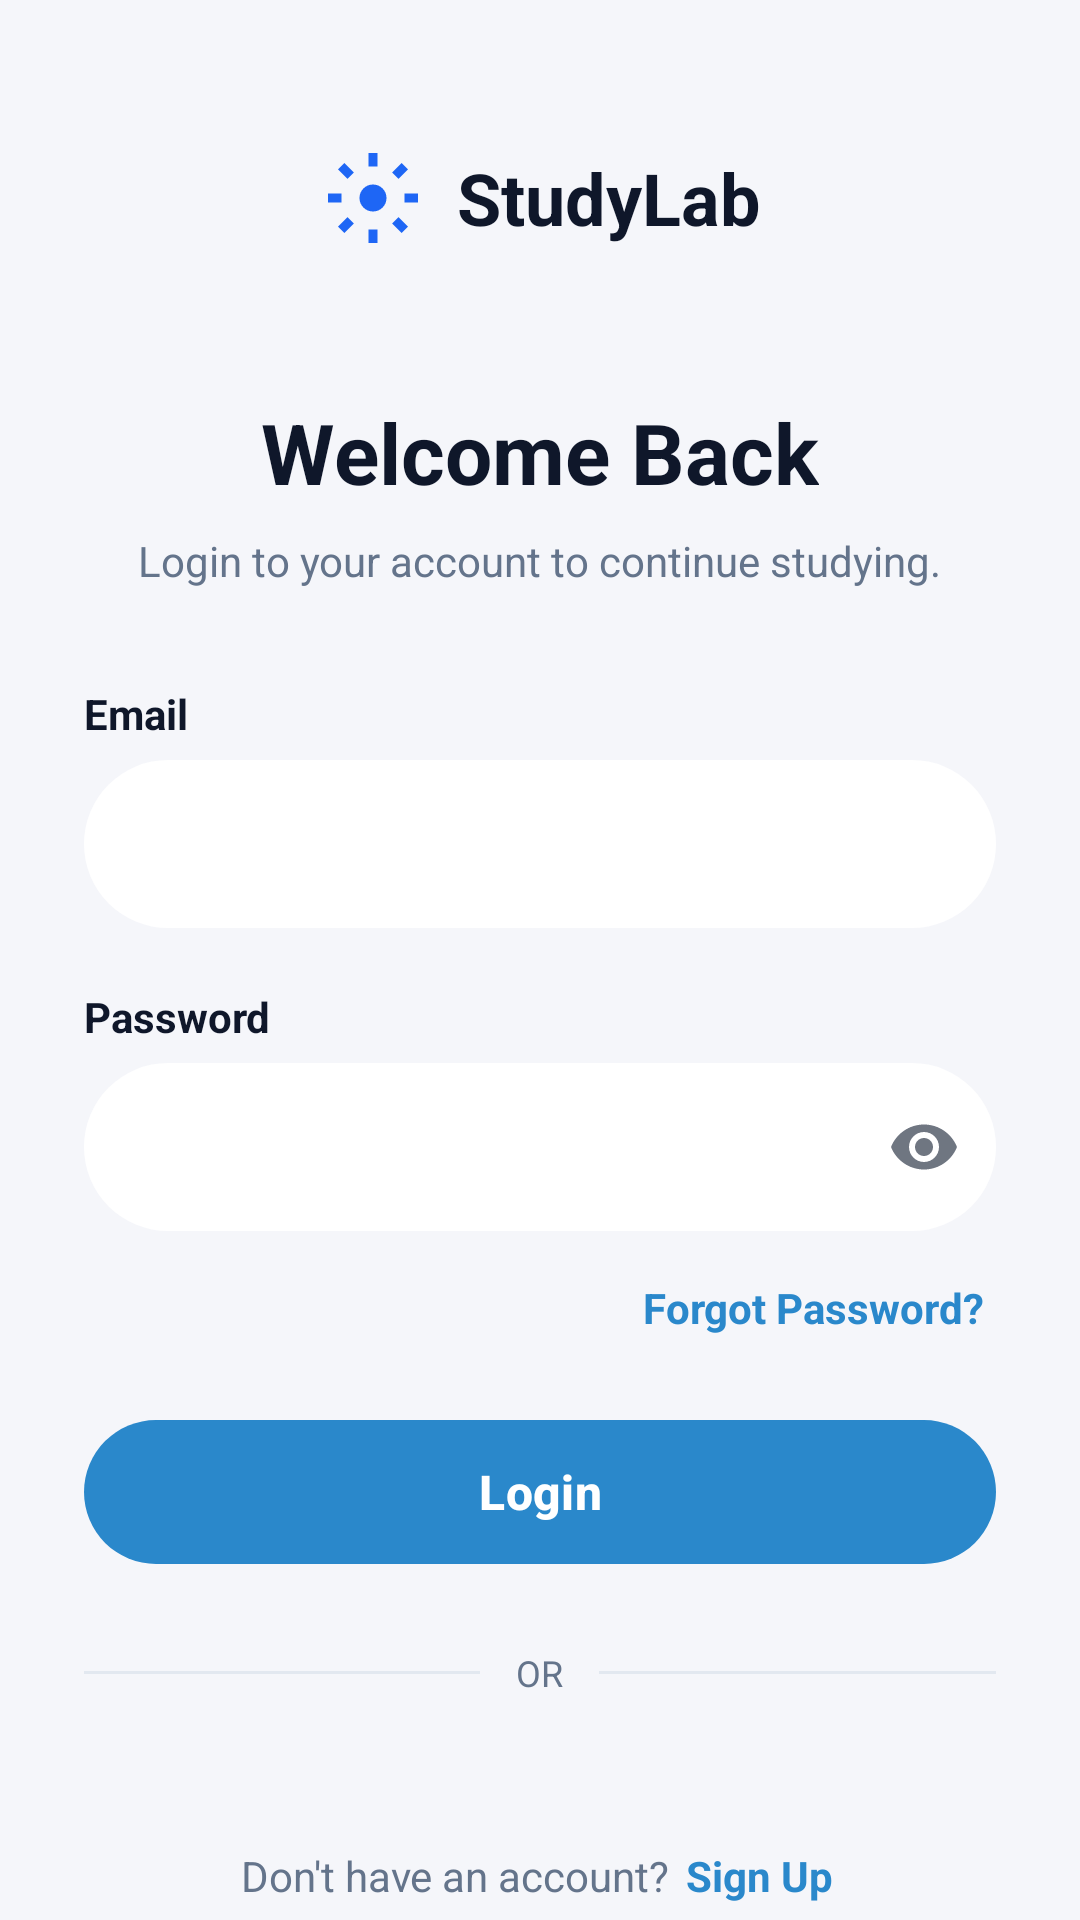

This screen was rendered from an Android layout file. Write that file and the resources it references.
<!-- AndroidManifest.xml: application theme Theme.Studylab -->
<!-- res/layout/login_activity.xml -->
<?xml version="1.0" encoding="utf-8"?>
<androidx.core.widget.NestedScrollView
    xmlns:android="http://schemas.android.com/apk/res/android"
    xmlns:app="http://schemas.android.com/apk/res-auto"
    xmlns:tools="http://schemas.android.com/tools"
    android:layout_width="match_parent"
    android:layout_height="match_parent"
    android:background="@color/cal_page_bg"
    android:fillViewport="true"
    tools:context=".login">

    <LinearLayout
        android:layout_width="match_parent"
        android:layout_height="wrap_content"
        android:orientation="vertical"
        android:paddingHorizontal="28dp"
        android:paddingTop="48dp"
        android:paddingBottom="32dp">

        
        <LinearLayout
            android:layout_width="wrap_content"
            android:layout_height="wrap_content"
            android:layout_gravity="center_horizontal"
            android:orientation="horizontal"
            android:gravity="center_vertical">

            <ImageView
                android:layout_width="36dp"
                android:layout_height="36dp"
                android:src="@drawable/ic_logo"
                android:contentDescription="StudyLab logo" />

            <TextView
                android:layout_width="wrap_content"
                android:layout_height="wrap_content"
                android:text="StudyLab"
                android:textSize="24sp"
                android:textStyle="bold"
                android:textColor="@color/cal_text_primary"
                android:layout_marginStart="10dp" />
        </LinearLayout>

        <TextView
            android:layout_width="wrap_content"
            android:layout_height="wrap_content"
            android:layout_gravity="center_horizontal"
            android:layout_marginTop="48dp"
            android:text="Welcome Back"
            android:textColor="@color/cal_text_primary"
            android:textSize="28sp"
            android:textStyle="bold" />

        <TextView
            android:layout_width="wrap_content"
            android:layout_height="wrap_content"
            android:layout_gravity="center_horizontal"
            android:layout_marginTop="8dp"
            android:text="Login to your account to continue studying."
            android:textColor="@color/cal_text_muted"
            android:textSize="14sp" />

        
        <TextView
            android:layout_width="wrap_content"
            android:layout_height="wrap_content"
            android:layout_marginTop="32dp"
            android:text="Email"
            android:textColor="@color/cal_text_primary"
            android:textStyle="bold"
            android:textSize="14sp" />

        <com.google.android.material.textfield.TextInputLayout
            android:layout_width="match_parent"
            android:layout_height="wrap_content"
            android:layout_marginTop="6dp"
            android:hint="Enter your email"
            app:boxCornerRadiusBottomEnd="999dp"
            app:boxCornerRadiusBottomStart="999dp"
            app:boxCornerRadiusTopEnd="999dp"
            app:boxCornerRadiusTopStart="999dp"
            app:boxBackgroundColor="@android:color/white"
            app:boxStrokeWidth="0dp"
            app:hintEnabled="false"
            style="@style/Widget.MaterialComponents.TextInputLayout.OutlinedBox">

            <com.google.android.material.textfield.TextInputEditText
                android:id="@+id/email_edittext"
                android:layout_width="match_parent"
                android:layout_height="56dp"
                android:autofillHints="emailAddress"
                android:inputType="textEmailAddress"
                android:paddingHorizontal="20dp"
                android:maxLines="1" />
        </com.google.android.material.textfield.TextInputLayout>

        
        <TextView
            android:layout_width="wrap_content"
            android:layout_height="wrap_content"
            android:layout_marginTop="20dp"
            android:text="Password"
            android:textColor="@color/cal_text_primary"
            android:textStyle="bold"
            android:textSize="14sp" />

        <com.google.android.material.textfield.TextInputLayout
            android:layout_width="match_parent"
            android:layout_height="wrap_content"
            android:layout_marginTop="6dp"
            android:hint="Enter your password"
            app:boxCornerRadiusBottomEnd="999dp"
            app:boxCornerRadiusBottomStart="999dp"
            app:boxCornerRadiusTopEnd="999dp"
            app:boxCornerRadiusTopStart="999dp"
            app:boxBackgroundColor="@android:color/white"
            app:boxStrokeWidth="0dp"
            app:hintEnabled="false"
            app:endIconMode="password_toggle"
            style="@style/Widget.MaterialComponents.TextInputLayout.OutlinedBox">

            <com.google.android.material.textfield.TextInputEditText
                android:id="@+id/password_edittext"
                android:layout_width="match_parent"
                android:layout_height="56dp"
                android:autofillHints="password"
                android:inputType="textPassword"
                android:paddingHorizontal="20dp"
                android:maxLines="1" />
        </com.google.android.material.textfield.TextInputLayout>

        <TextView
            android:id="@+id/tv_forgot_password"
            android:layout_width="wrap_content"
            android:layout_height="wrap_content"
            android:layout_gravity="end"
            android:layout_marginTop="12dp"
            android:padding="4dp"
            android:text="Forgot Password?"
            android:textColor="@color/cal_primary_blue"
            android:textStyle="bold"
            android:textSize="14sp" />

        <com.google.android.material.button.MaterialButton
            android:id="@+id/login_button"
            android:layout_width="match_parent"
            android:layout_height="56dp"
            android:layout_marginTop="20dp"
            android:text="Login"
            android:textAllCaps="false"
            android:textSize="16sp"
            android:textStyle="bold"
            app:backgroundTint="@color/cal_primary_blue"
            app:cornerRadius="24dp" />

        <ProgressBar
            android:id="@+id/login_progress"
            android:layout_width="wrap_content"
            android:layout_height="wrap_content"
            android:layout_gravity="center_horizontal"
            android:layout_marginTop="12dp"
            android:visibility="gone" />

        
        <LinearLayout
            android:layout_width="match_parent"
            android:layout_height="wrap_content"
            android:layout_marginTop="24dp"
            android:gravity="center_vertical"
            android:orientation="horizontal">

            <View
                android:layout_width="0dp"
                android:layout_height="1dp"
                android:layout_weight="1"
                android:background="@color/cal_divider" />

            <TextView
                android:layout_width="wrap_content"
                android:layout_height="wrap_content"
                android:paddingHorizontal="12dp"
                android:text="OR"
                android:textColor="@color/cal_text_muted"
                android:textSize="12sp" />

            <View
                android:layout_width="0dp"
                android:layout_height="1dp"
                android:layout_weight="1"
                android:background="@color/cal_divider" />
        </LinearLayout>

        <LinearLayout
            android:layout_width="wrap_content"
            android:layout_height="wrap_content"
            android:layout_gravity="center_horizontal"
            android:layout_marginTop="48dp"
            android:orientation="horizontal">

            <TextView
                android:layout_width="wrap_content"
                android:layout_height="wrap_content"
                android:text="Don't have an account? "
                android:textColor="@color/cal_text_muted"
                android:textSize="14sp" />

            <TextView
                android:id="@+id/tv_signup"
                android:layout_width="wrap_content"
                android:layout_height="wrap_content"
                android:padding="2dp"
                android:text="Sign Up"
                android:textColor="@color/cal_primary_blue"
                android:textSize="14sp"
                android:textStyle="bold" />
        </LinearLayout>
    </LinearLayout>
</androidx.core.widget.NestedScrollView>
<!-- resources referenced by this layout -->
<resources>
  <color name="cal_divider">#E2E8F0</color>
  <color name="cal_page_bg">#F5F6FA</color>
  <color name="cal_primary_blue">#2A88CB</color>
  <color name="cal_text_muted">#64748B</color>
  <color name="cal_text_primary">#0F172A</color>
  <!-- drawable ic_logo (drawable) -->
  <?xml version="1.0" encoding="utf-8"?>
  <vector xmlns:android="http://schemas.android.com/apk/res/android"
      android:width="24dp"
      android:height="24dp"
      android:viewportWidth="24.0"
      android:viewportHeight="24.0">
      
      <path
          android:fillColor="@color/primary_blue"
          android:pathData="M12,12m-3,0a3,3 0,1 1,6 0a3,3 0,1 1,-6 0" />
      
      <path
          android:fillColor="@color/primary_blue"
          android:pathData="M12,2v3 M12,19v3 M22,12h-3 M5,12H2 M19.07,4.93l-2.12,2.12 M7.05,16.95l-2.12,2.12 M19.07,19.07l-2.12,-2.12 M7.05,7.05L4.93,4.93"
          android:strokeWidth="2"
          android:strokeColor="@color/primary_blue" />
  </vector>
  <style name="Theme.Studylab" parent="Base.Theme.Studylab" />
  <color name="primary_blue">#1E66F5</color>
  <style name="Base.Theme.Studylab" parent="Theme.Material3.Light.NoActionBar">
          <item name="colorPrimary">@color/brand_primary</item>
          <item name="colorPrimaryVariant">@color/brand_primary_dark</item>
          <item name="colorOnPrimary">@color/white</item>
          <item name="colorSecondary">@color/brand_accent</item>
          <item name="colorOnSecondary">@color/white</item>
          <item name="android:colorBackground">@color/background_color</item>
          <item name="colorSurface">@color/surface</item>
          <item name="colorOnSurface">@color/text_primary</item>
          <item name="android:textColorPrimary">@color/text_primary</item>
          <item name="android:textColorSecondary">@color/text_secondary</item>
          <item name="android:editTextColor">@color/text_primary</item>
          <item name="android:textColorHint">@color/text_hint</item>
          <item name="android:windowLightStatusBar" tools:targetApi="m">true</item>
          <item name="android:statusBarColor">@color/background_color</item>
          <item name="android:navigationBarColor">@color/white</item>
      </style>
  <color name="brand_primary">#1E66F5</color>
  <color name="brand_primary_dark">#1452C7</color>
  <color name="white">#FFFFFFFF</color>
  <color name="brand_accent">#3B82F6</color>
  <color name="background_color">#F5F8FC</color>
  <color name="surface">#FFFFFFFF</color>
  <color name="text_primary">#0F1B2D</color>
  <color name="text_secondary">#5A6B85</color>
  <color name="text_hint">#9AA8BD</color>
</resources>
